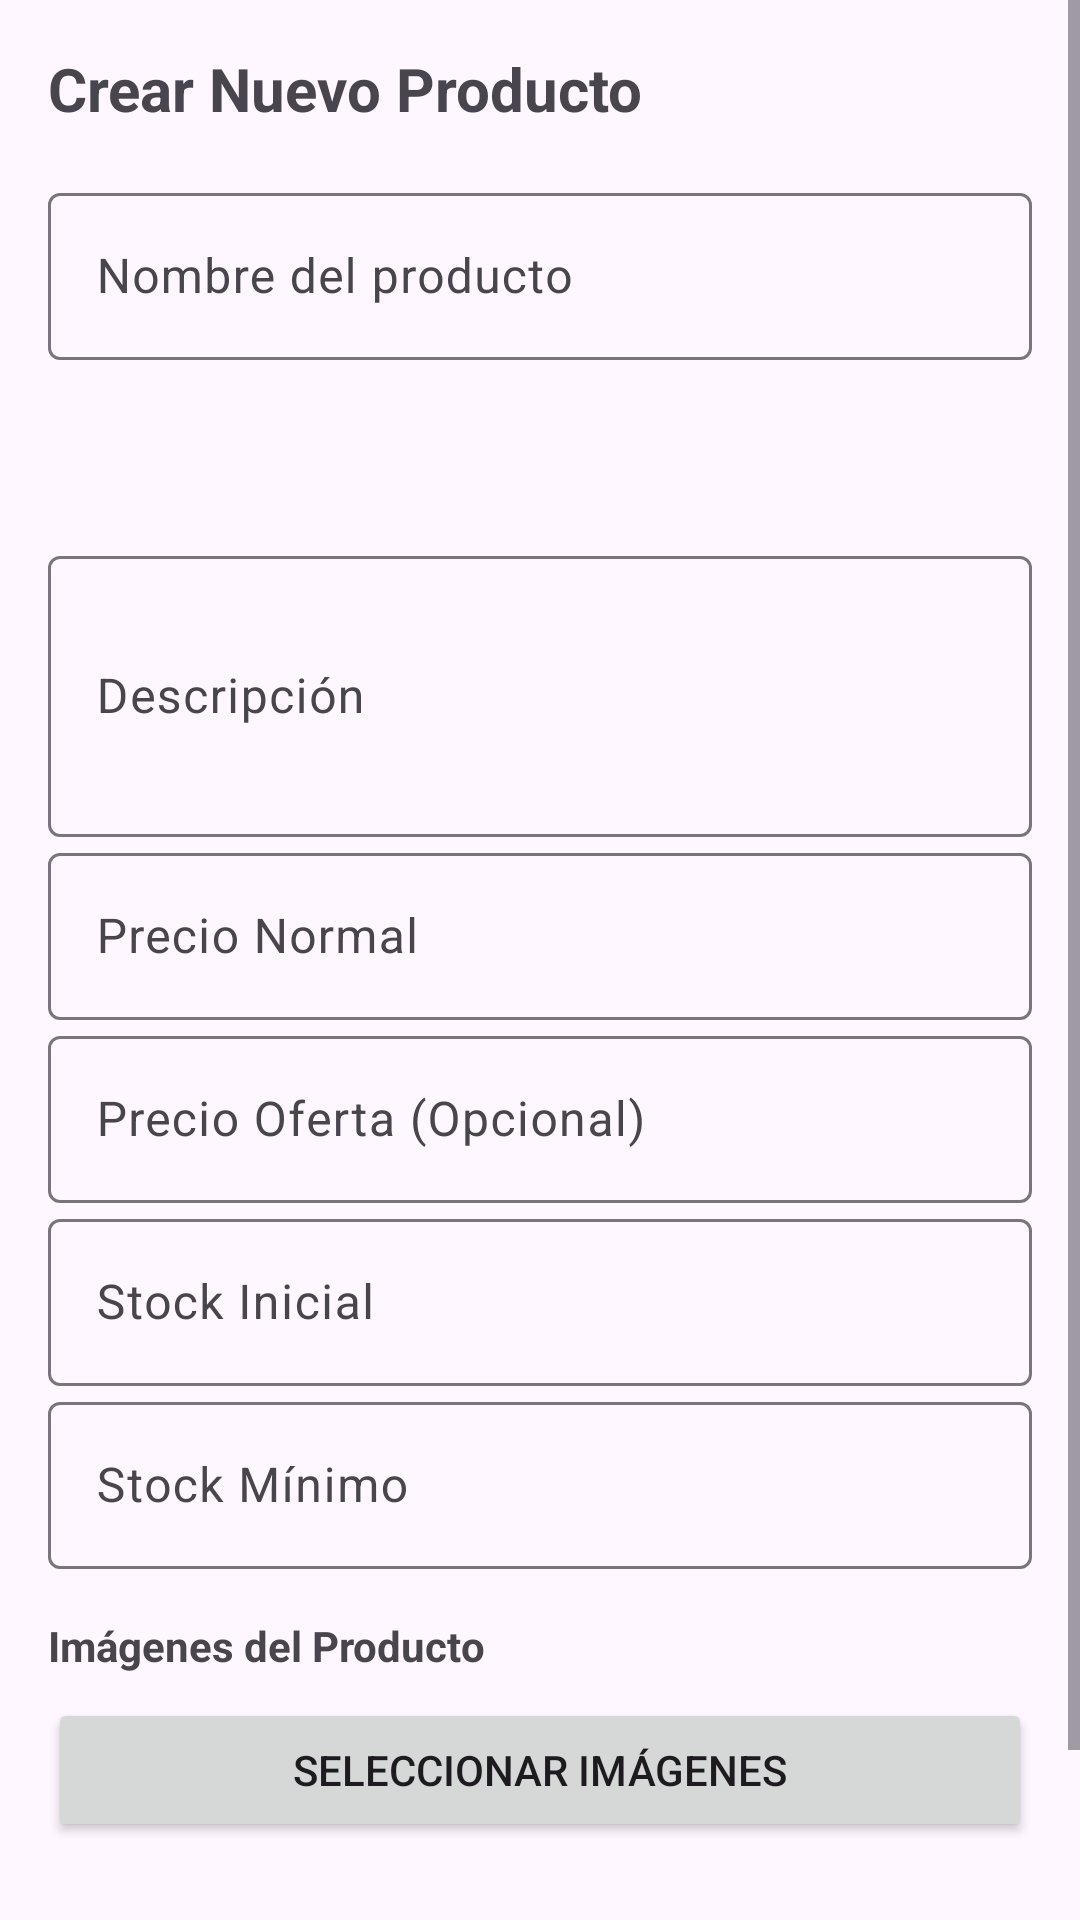

The Android layout XML behind this screen, and the referenced resources:
<!-- AndroidManifest.xml: application theme Theme.app_android -->
<!-- res/layout/activity_new_product.xml -->
<?xml version="1.0" encoding="utf-8"?>
<androidx.constraintlayout.widget.ConstraintLayout xmlns:android="http://schemas.android.com/apk/res/android"
    xmlns:app="http://schemas.android.com/apk/res-auto"
    xmlns:tools="http://schemas.android.com/tools"
    android:id="@+id/main"
    android:layout_width="match_parent"
    android:layout_height="match_parent"
    tools:context=".ui.admin.NewProductActivity">

    <ScrollView xmlns:android="http://schemas.android.com/apk/res/android"
        android:layout_width="match_parent"
        android:layout_height="match_parent">

































        <ScrollView xmlns:android="http://schemas.android.com/apk/res/android"
            android:layout_width="match_parent"
            android:layout_height="match_parent"
            android:padding="16dp">

            <LinearLayout
                android:layout_width="match_parent"
                android:layout_height="wrap_content"
                android:orientation="vertical">

                
                <TextView
                    android:layout_width="wrap_content"
                    android:layout_height="wrap_content"
                    android:text="Crear Nuevo Producto"
                    android:textSize="20sp"
                    android:textStyle="bold"
                    android:layout_marginBottom="16dp" />

                
                <com.google.android.material.textfield.TextInputLayout
                    android:layout_width="match_parent"
                    android:layout_height="wrap_content"
                    android:hint="Nombre del producto">

                    <com.google.android.material.textfield.TextInputEditText
                        android:layout_width="match_parent"
                        android:layout_height="wrap_content"
                        android:inputType="text" />
                </com.google.android.material.textfield.TextInputLayout>

                
                <Spinner
                    android:layout_width="match_parent"
                    android:layout_height="48dp"
                    android:layout_marginTop="12dp"
                    android:paddingStart="8dp"
                    android:paddingEnd="8dp"
                    android:background="?attr/selectableItemBackground" />

                
                <com.google.android.material.textfield.TextInputLayout
                    android:layout_width="match_parent"
                    android:layout_height="wrap_content"
                    android:hint="Descripción">

                    <com.google.android.material.textfield.TextInputEditText
                        android:layout_width="match_parent"
                        android:layout_height="wrap_content"
                        android:inputType="textMultiLine"
                        android:minLines="3" />
                </com.google.android.material.textfield.TextInputLayout>

                
                <com.google.android.material.textfield.TextInputLayout
                    android:layout_width="match_parent"
                    android:layout_height="wrap_content"
                    android:hint="Precio Normal">

                    <com.google.android.material.textfield.TextInputEditText
                        android:layout_width="match_parent"
                        android:layout_height="wrap_content"
                        android:inputType="numberDecimal" />
                </com.google.android.material.textfield.TextInputLayout>

                
                <com.google.android.material.textfield.TextInputLayout
                    android:layout_width="match_parent"
                    android:layout_height="wrap_content"
                    android:hint="Precio Oferta (Opcional)">

                    <com.google.android.material.textfield.TextInputEditText
                        android:layout_width="match_parent"
                        android:layout_height="wrap_content"
                        android:inputType="numberDecimal" />
                </com.google.android.material.textfield.TextInputLayout>

                
                <com.google.android.material.textfield.TextInputLayout
                    android:layout_width="match_parent"
                    android:layout_height="wrap_content"
                    android:hint="Stock Inicial">

                    <com.google.android.material.textfield.TextInputEditText
                        android:layout_width="match_parent"
                        android:layout_height="wrap_content"
                        android:inputType="number" />
                </com.google.android.material.textfield.TextInputLayout>

                
                <com.google.android.material.textfield.TextInputLayout
                    android:layout_width="match_parent"
                    android:layout_height="wrap_content"
                    android:hint="Stock Mínimo">

                    <com.google.android.material.textfield.TextInputEditText
                        android:layout_width="match_parent"
                        android:layout_height="wrap_content"
                        android:inputType="number" />
                </com.google.android.material.textfield.TextInputLayout>

                
                <TextView
                    android:layout_width="wrap_content"
                    android:layout_height="wrap_content"
                    android:text="Imágenes del Producto"
                    android:textStyle="bold"
                    android:layout_marginTop="16dp" />

                <Button
                    android:layout_width="match_parent"
                    android:layout_height="wrap_content"
                    android:text="Seleccionar imágenes"
                    android:layout_marginTop="8dp" />







                
                <LinearLayout
                    android:layout_width="match_parent"
                    android:layout_height="wrap_content"
                    android:orientation="horizontal"
                    android:gravity="end"
                    android:layout_marginTop="24dp">

                    <Button
                        android:layout_width="wrap_content"
                        android:layout_height="wrap_content"
                        android:text="Cancelar" />

                    <Button
                        android:layout_width="wrap_content"
                        android:layout_height="wrap_content"
                        android:text="Crear Producto"
                        android:layout_marginStart="16dp" />
                </LinearLayout>
            </LinearLayout>
        </ScrollView>


    </ScrollView>









</androidx.constraintlayout.widget.ConstraintLayout>
<!-- resources referenced by this layout -->
<resources>
  <!-- drawable b_gray_layout (drawable) -->
  <?xml version="1.0" encoding="utf-8"?>
  <shape xmlns:android="http://schemas.android.com/apk/res/android">
      <solid android:color="#D9D9D9" /> 
      <corners android:radius="10dp" /> 
  </shape>
  <style name="Theme.app_android" parent="Base.Theme.app_android" />
  <style name="Base.Theme.app_android" parent="Theme.Material3.DayNight.NoActionBar">
          <item name="colorPrimary">@color/colorSecondary</item>
          <item name="colorPrimaryDark">@color/colorGreen2</item>
          <item name="colorOnPrimary">@color/colorGrey400</item>
          <item name="android:statusBarColor">@color/colorGreen2</item>
          <item name="android:windowLightStatusBar">true</item> 
          <item name="android:navigationBarColor">@color/colorGrey100</item>
  
  
  
      </style>
  <color name="colorSecondary">#B2D367</color>
  <color name="colorGreen2">#7FC870</color>
  <color name="colorGrey400">#DBDFDF</color>
  <color name="colorGrey100">#F5F5F5</color>
</resources>
